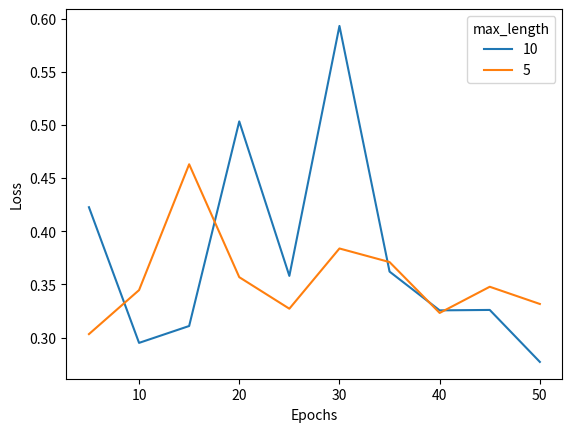

Write the Python code that produced this figure. (Note: this script raises an exception after producing the figure.)
import numpy as np
import matplotlib.pyplot as plt

x_words = np.arange(5, 50+1, 5)
loss_words_10 = [0.42260774970054626, 0.29506322741508484, 0.3109319806098938, 0.50328528881073, 0.35804682970046997, 0.5930567979812622, 0.36207857728004456, 0.3256344497203827, 0.32602939009666443, 0.2771590054035187]
loss_words_5 = [0.30331122875213623, 0.34467238187789917, 0.462980180978775, 0.35684871673583984, 0.327193945646286, 0.383816123008728, 0.3710336685180664, 0.32320964336395264, 0.34782448410987854, 0.3316417336463928]

plt.figure()
plt.plot(x_words, loss_words_10, label='10')
plt.plot(x_words, loss_words_5, label='5')
plt.legend(title='max_length')
plt.xlabel('Epochs')
plt.ylabel('Loss')
plt.savefig('images/loss_words.png')

x_images = np.arange(5, 25+1, 5)
loss_images_10 = [0.8688374161720276, 0.4721875786781311, 0.5944969058036804, 0.46159815788269043, 0.46575814485549927]
loss_images_5 = [0.688713550567627, 0.4851745367050171, 0.4736078679561615, 0.5496516227722168, 0.492509126663208]

plt.figure()
plt.plot(x_images, loss_images_10, label='10')
plt.plot(x_images, loss_images_5, label='5')
plt.xticks(range(5,25+1, 5))
plt.legend(title='max_length')
plt.xlabel('Epochs')
plt.ylabel('Loss')
plt.savefig('images/loss_images.png')
